Run: headless pygame with SDL's dummy video driver; simulated clock (each Clock.tick advances the game by its frame time, no real sleeping); random seed 0; keys injected as events and as key.get_pressed() state; no mouse input.
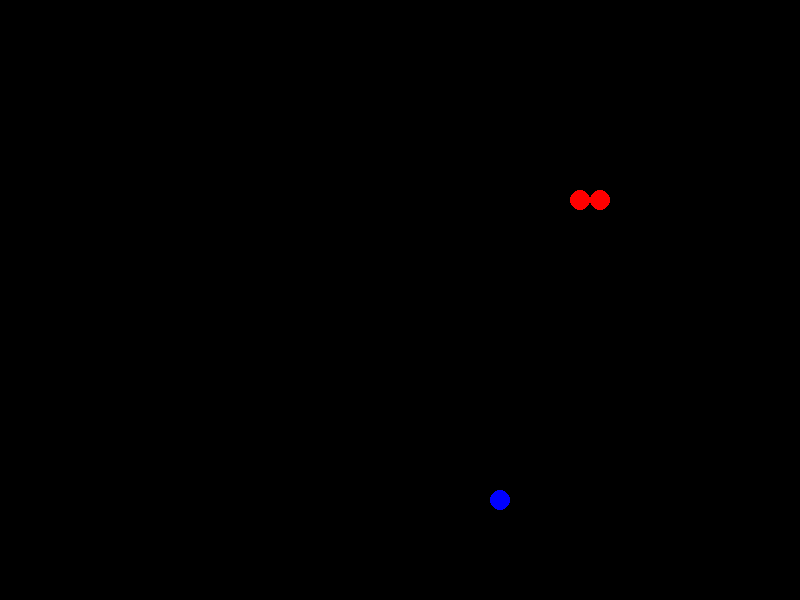
Frame 1 of 2 · flips 1–60 · no input
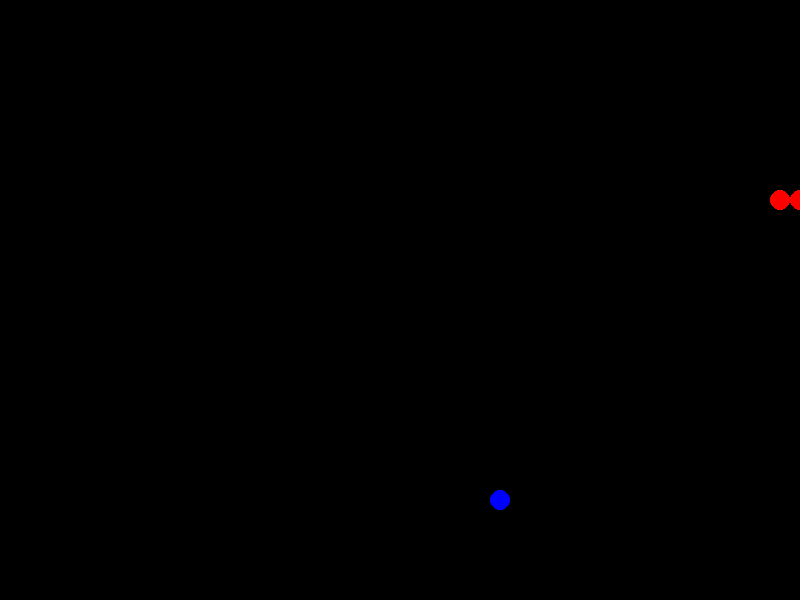
Frame 2 of 2 · flips 61–180 · tapped SPACE, RETURN · held RIGHT (→), D (game ended)

The pygame program that drew these frames:

import pygame
import time
import threading
import random


pygame.init()

screen_width = 800
screen_height = 600

pygame.display.set_caption("Snake")
display = pygame.display.set_mode((screen_width, screen_height))
clock = pygame.time.Clock()

red = (255, 0, 0)
dark_red = (139, 0, 0)
green = (0, 255, 0)
dark_green = (0, 139, 50)
blue = (0, 0, 255)
dark_blue = (0, 0, 139)
white = (255, 255, 255)
black = (0, 0, 0)
orange = (255, 165, 0)
FPS = 10

clock = pygame.time.Clock()

class Point:
    def __init__(self, x, y):
        self.x = x
        self.y = y

class Snake:
    def __init__(self):
        self.x = 10
        self.y = 10
        self.list = []
        self.direction = 0
        self.dict = {}


def ball(x, y, color):
    pygame.draw.circle(display, color, (int(x*20), y*20), 10)
    pygame.display.update()
    clock.tick(60)

s = Snake()
food = Point(random.randrange(1, 40), random.randrange(1, 30))
run = True


def collision():
    global run
    for point in s.list:
        if s.x == point.x and s.y == point.y:
            pygame.quit()
            run = False
            quit(0)
    if s.x < 0 or s.x > 40:
        pygame.quit()
        run = False
        quit(0)
    if s.y < 0 or s.y > 30:
        pygame.quit()
        run = False
        quit(0)


def printer():
    ball(s.x, s.y, red)
    s.list.append(Point(s.x, s.y))
    s.x += 1
    ball(s.x, s.y, red)
    s.list.append(Point(s.x, s.y))
    s.x += 1
    ball(food.x, food.y, blue)
    while run:
        ball(s.x, s.y, red)
        s.list.append(Point(s.x, s.y))

        if s.direction == 0:
            s.x += 1
        elif s.direction == 1:
            s.y += 1
        elif s.direction == 2:
            s.x -= 1
        elif s.direction == 3:
            s.y -= 1

        if s.x == food.x and s.y == food.y:
            food.x = random.randrange(1, 40)
            food.y = random.randrange(1, 30)
            ball(food.x, food.y, blue)
        else:
            last = s.list.pop(0)
            ball(last.x, last.y, black)
        collision()
        pygame.display.update()
        clock.tick(FPS)


def main():
    threading.Thread(target=printer).start()
    while run:
        for event in pygame.event.get():
            if event.type == pygame.QUIT:
                pygame.quit()
                quit()
            if event.type == pygame.KEYDOWN:
                if event.key == pygame.K_RIGHT:
                    s.direction = 0
                elif event.key == pygame.K_DOWN:
                    s.direction = 1
                elif event.key == pygame.K_LEFT:
                    s.direction = 2
                elif event.key == pygame.K_UP:
                    s.direction = 3


if __name__ == "__main__":
    main()
